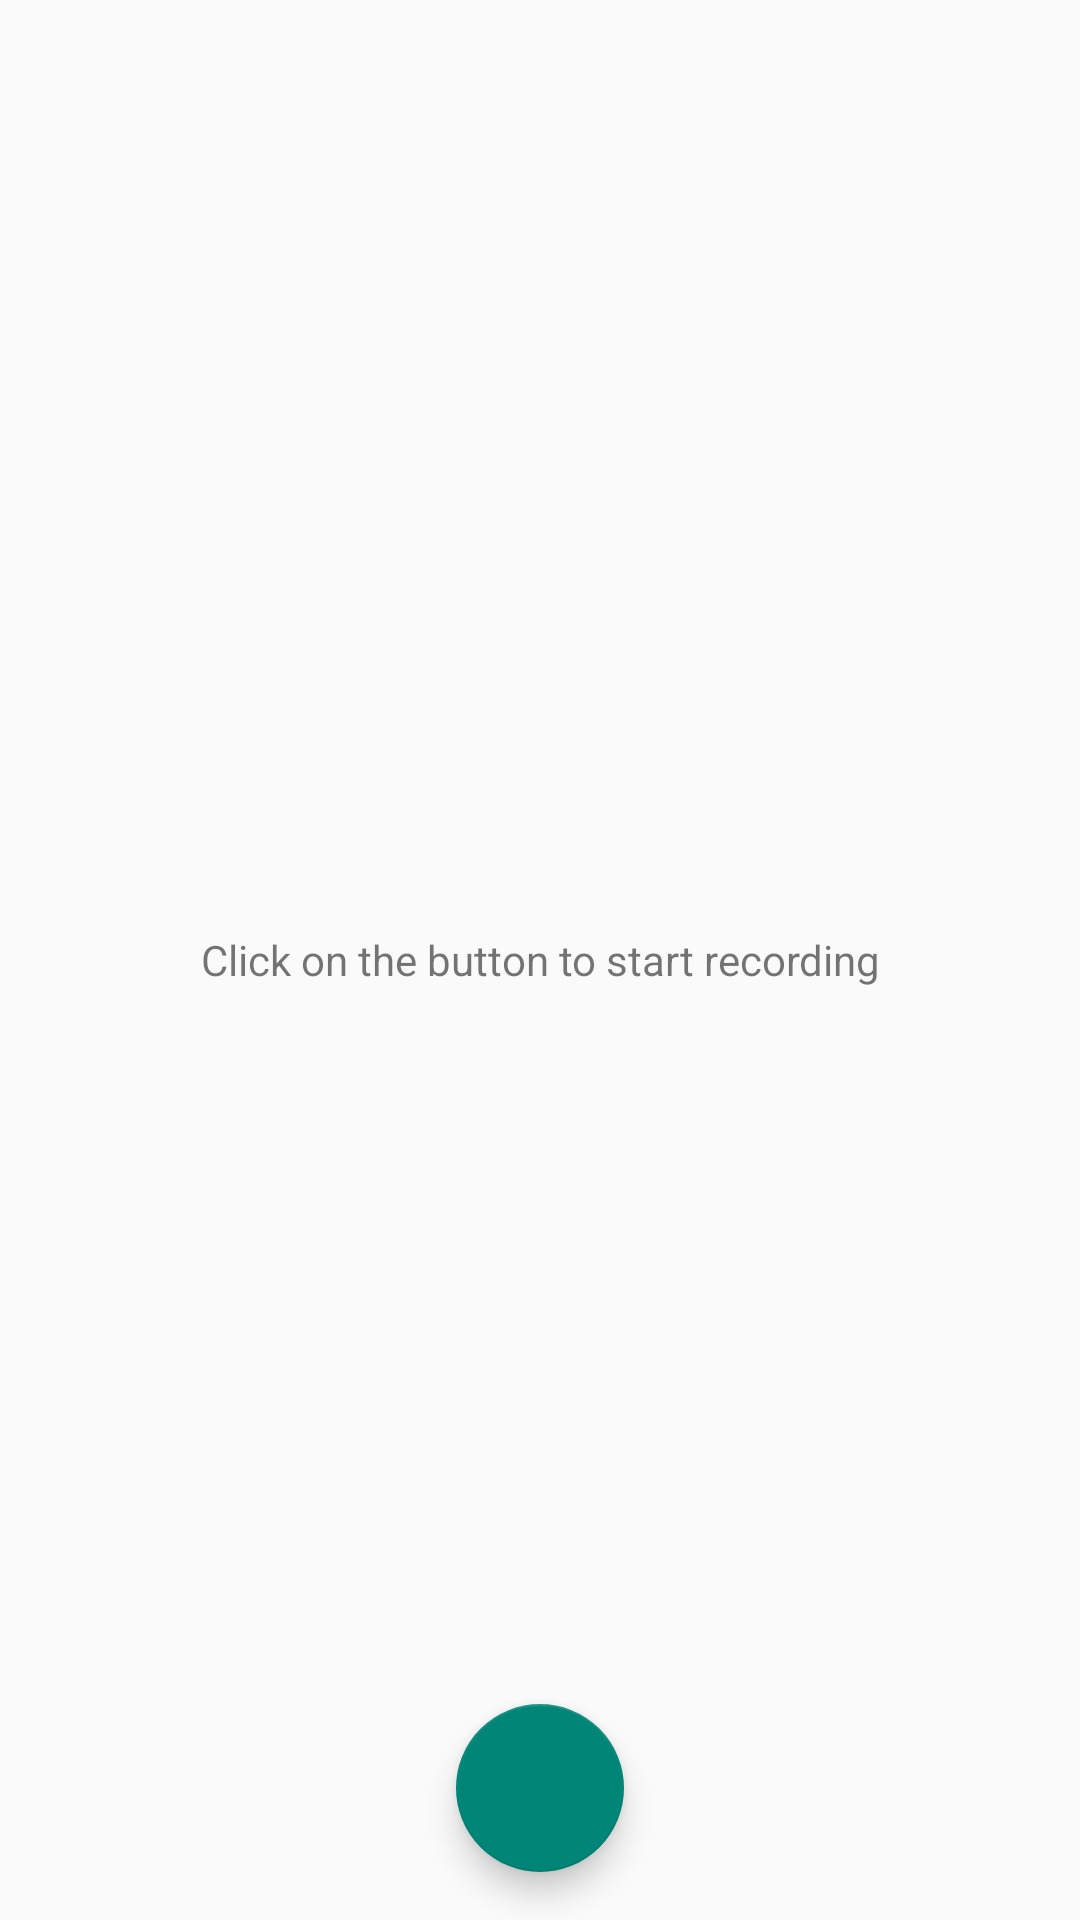

The Android layout XML behind this screen, and the referenced resources:
<!-- AndroidManifest.xml: application theme AppTheme -->
<!-- res/layout/fragment_page.xml -->
<?xml version="1.0" encoding="utf-8"?>
<android.support.design.widget.CoordinatorLayout android:id="@+id/main_content"
                                                 xmlns:android="http://schemas.android.com/apk/res/android"
                                                 android:layout_width="match_parent"
                                                 android:layout_height="match_parent"
                                                 android:padding="0dp"
                                                 xmlns:app="http://schemas.android.com/apk/res-auto">

    <TextView xmlns:android="http://schemas.android.com/apk/res/android"
              android:id="@+id/text"
              android:layout_width="match_parent"
              android:layout_height="match_parent"
              android:gravity="center"
              android:text="Click on the button to start recording"/>

    <android.support.design.widget.FloatingActionButton
        android:layout_width="wrap_content"
        android:layout_height="wrap_content"
        android:layout_gravity="bottom|center"
        android:layout_margin="16dp"
        app:fabSize="normal"
        android:id="@+id/start_record"
        />

</android.support.design.widget.CoordinatorLayout>
<!-- resources referenced by this layout -->
<resources>
  <style name="AppTheme" parent="Theme.AppCompat.Light.DarkActionBar">
          
          <item name="preferenceTheme">@style/PreferenceThemeOverlay.v14.Material</item>
      </style>
</resources>
